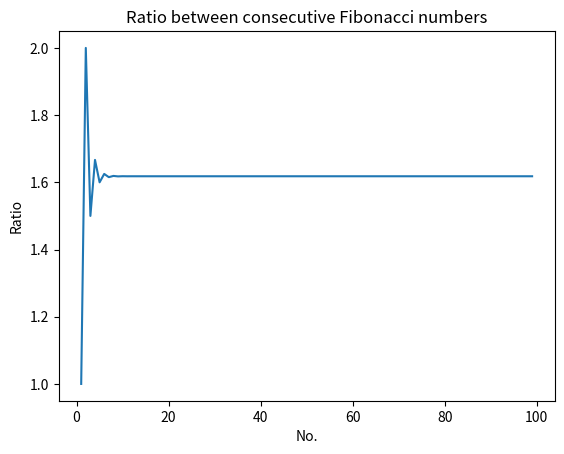

The matplotlib source for this figure:
"""
Chapter 2 Problem #5: Exploring the Relationship Between the Fibonacci 
Sequence and the Golden Ratio.

For this challenge, write a program that will plot on a graph the ratio between
consecutive Fibonacci numbers for, say, 100 numbers, which will demonstrate
that the values approach the golden ratio.

[redacted]

[redacted]
"""
import matplotlib.pyplot as plt

def draw_fibo(n):
    ratio = []
    num = []

    # Starting values
    a = 0
    b = 1    
    for i in range(1,n):
        c = a + b    
        num.append(i)
        ratio.append(c/b)
        a = b
        b = c
    draw_graph(num,ratio)
    
def draw_graph(x,y):
    plt.plot(x, y)
    plt.xlabel('No.')
    
    plt.ylabel('Ratio')
    plt.title('Ratio between consecutive Fibonacci numbers')

if __name__ == '__main__':
    draw_fibo(100)